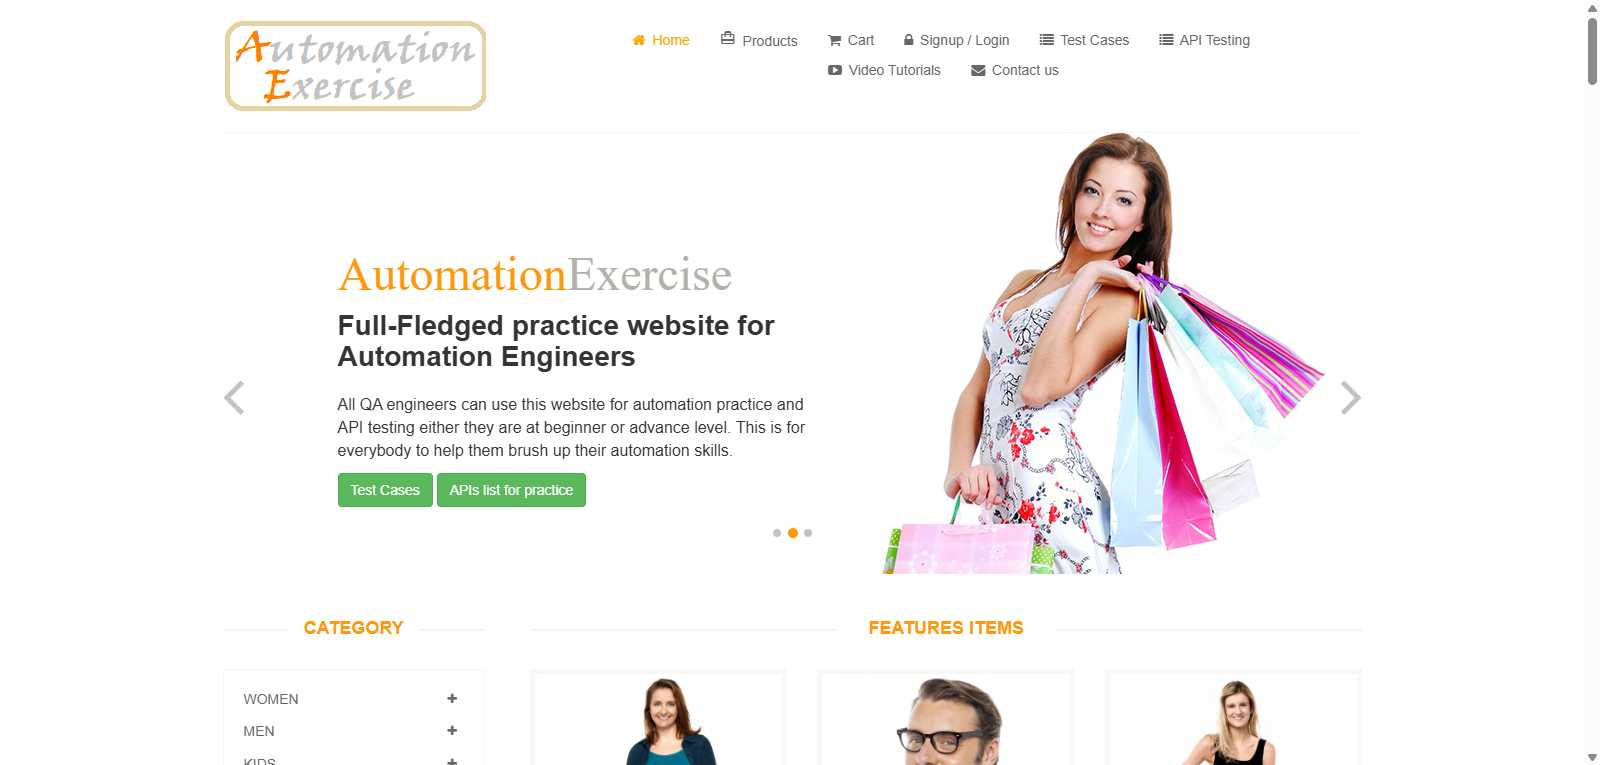
Task: LibraryForTenTabs
Workflow: Subscription

Step 1: Use Application/Browser in window 'Automation Exercise' ("+Browser+")

Step 2: get-text from the heading in window 'Automation Exercise' (chrome.exe) (no picture)

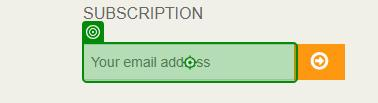
Step 3 [then]: type "email" into the text box 'susbscribe_email' in window 'Automation Exercise' (chrome.exe)

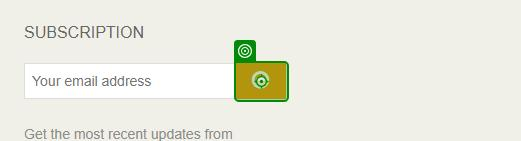
Step 4: click on the button 'subscribe' in window 'Automation Exercise' (chrome.exe)
